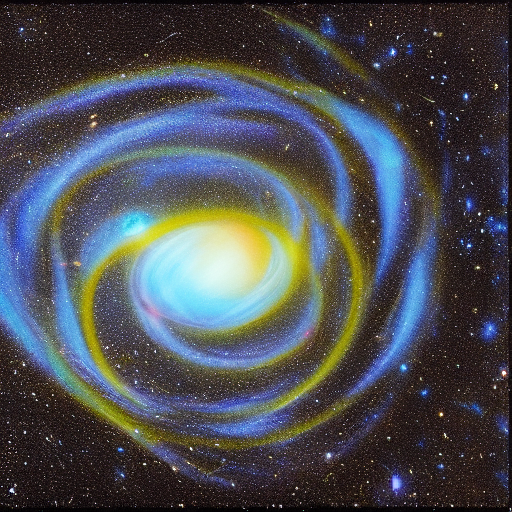
Generation parameters embedded in this image by AUTOMATIC1111 Stable Diffusion web UI or a fork of it (Forge, ...) (PNG 'parameters' text chunk):
Dark energy's cosmic repulsion, an invisible force driving the accelerated expansion of the cosmic frontier, pushing galaxies farther apart in the cosmic dance.
Steps: 20, Sampler: Euler a, CFG scale: 7, Seed: 3427394465, Size: 512x512, Model hash: 6ce0161689, Model: v1-5-pruned-emaonly